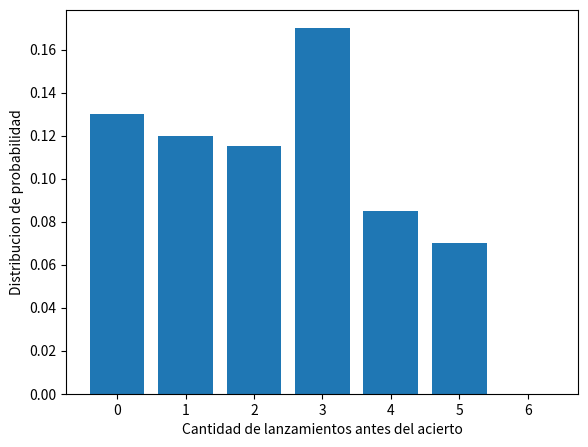
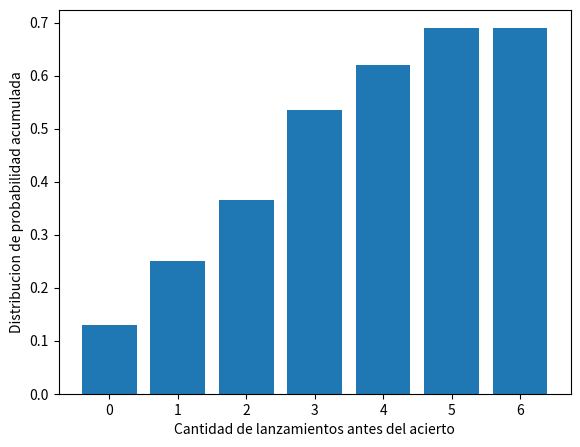

Python code for these plots, in order:
"""Suponga que está jugando parqués y está a 1 casilla de ganar. ¿Cuál es la probabilidad de que
gane en menos de 6 turnos? """

import random
import numpy as np
import matplotlib.pyplot as plt

N = 200
turnos = np.array([0,1,2,3,4,5,6])
contador = np.array([0,0,0,0,0,0,0])
fr_relativa = np.zeros_like(contador)

for i in range(0,N):
    for j in range(0,6):
        dado = random.randint(1,6)
        if dado == 1:
            contador[j] += 1
            break

print(contador)
for i in range(len(contador)):
    fr_relativa = contador/float(N)
print(fr_relativa)

fig = plt.figure()
ax = fig.add_axes([0.1, 0.1, 0.8, 0.8])
ax.bar(turnos, fr_relativa)
plt.xlabel("Cantidad de lanzamientos antes del acierto")
plt.ylabel("Distribucion de probabilidad")
plt.show()

fr_acumulada = np.zeros_like(fr_relativa)
for i in range(len(fr_acumulada)):
    for j in range(0,i + 1):
        fr_acumulada[i] += fr_relativa[j]

print(fr_acumulada)

fig = plt.figure()
ax = fig.add_axes([0.1, 0.1, 0.8, 0.8])
ax.bar(turnos, fr_acumulada)
plt.xlabel("Cantidad de lanzamientos antes del acierto")
plt.ylabel("Distribucion de probabilidad acumulada")
plt.show()